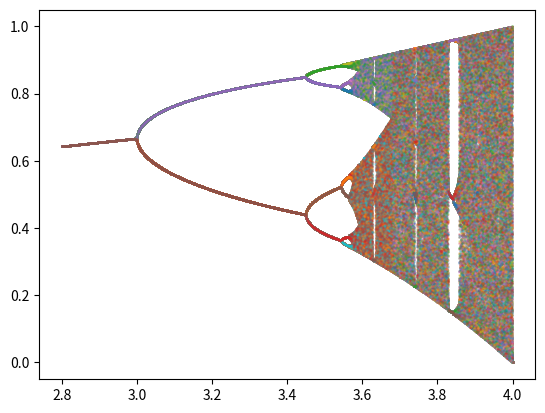
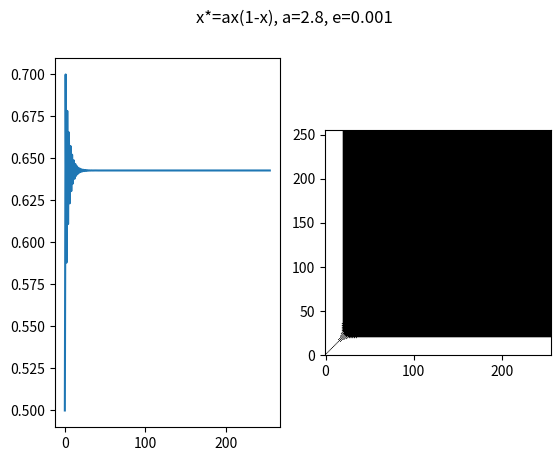
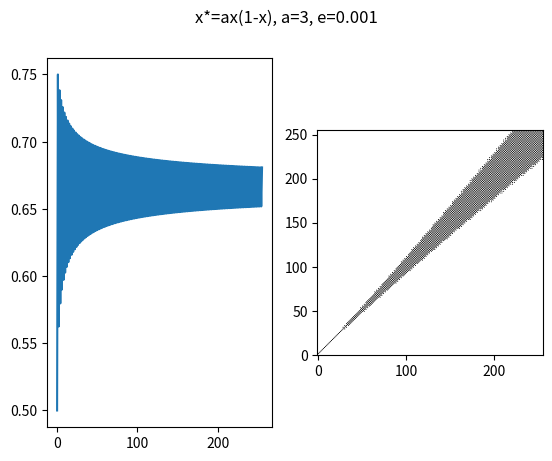
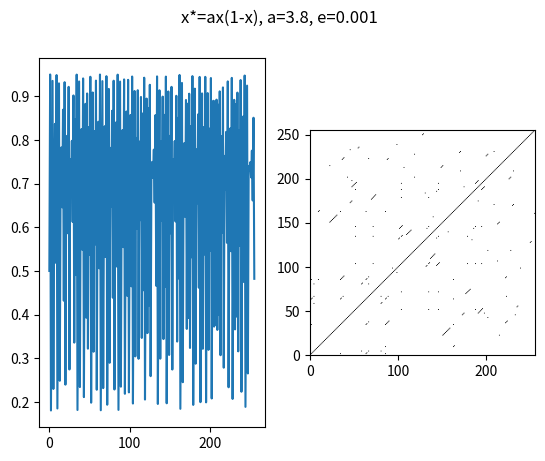

These charts were generated, in order, by the following Python code:
#!/usr/bin/env python3
## @package lab4
#  @brief Лабораторна робота 4
#  \image html Lab4.png
#  \image latex Lab4.png

import matplotlib.pyplot as plt
import numpy as np

## @brief Скільки перших ітерацій пропустити
firstIters = 1024
## @brief Скільки останніх ітерацій відобразити на діаграмі
lastIters = 256
## @brief Скільки значень \f$\alpha\f$ побудувати для діаграми.
aIters = 2000
## @brief Діапазон значень \f$\alpha\f$ [2.8, 3.8]
alphaRange = [2.8, 4]
## @brief Стартове значення \f$x_0\f$.
#  Яке обчислено за допомогою рівняння:
#  \f[f'(x_0,\alpha)=0\f]
xStart = 0.5


## @brief Відображення з постановки задачі.
#  \f[x_{n+1}=\alpha x_n^2(1-x^2_n),\ n=0,1,2,\dots\f]
#  @param x значення \f$x_n\f$
#  @param a значення \f$\alpha\f$ 
def f(x: float, a: float) -> None:
    return a*x*(1-x)

## @brief Друкує діаграму.
def draw_diagram() -> None:
    # Знаходимо усі можливі \f$\alpha\f$
    As = np.linspace(alphaRange[0], alphaRange[1], aIters)
    # Для кожної \f$\alpha\f$ зберегти останні ітерації
    grid = np.zeros((lastIters, aIters))

    # Робимо ітерації для кожної \f$\alpha\f$
    for i in range(aIters):
        x = xStart
        a = As[i]
        # Пропускаємо перші `firstIters` ітерації.
        for _ in range(firstIters):
            x = f(x, a)
        
        # Зберінаємо останні `lastIters` ітерацій.
        for j in range(lastIters):
            x = f(x, a)
            grid[j, i] = x

    # Друкуємо графік.
    for i in grid:
        plt.scatter(As, i, 1, alpha=0.25)
    plt.show()
    
    
def draw_diagram2(a, epsillon) -> None:
    x = np.zeros(lastIters)
    x[0] = xStart
    
    for i in range(1, lastIters):
        x[i] = f(x[i-1], a)
        
    xx, yy = np.meshgrid(x, x)
    I = (abs(xx - yy) - epsillon) > 0
    
    fig, axs = plt.subplots(1,2)
    fig.suptitle(f"x*=ax(1-x), a={a}, e={epsillon}")
    axs[0].plot(range(lastIters), x)
    axs[1].imshow(I, cmap=plt.cm.gray, origin='lower')
    plt.show()


draw_diagram()
draw_diagram2(2.8, 0.001)
draw_diagram2(3, 0.001)
draw_diagram2(3.8, 0.001)
